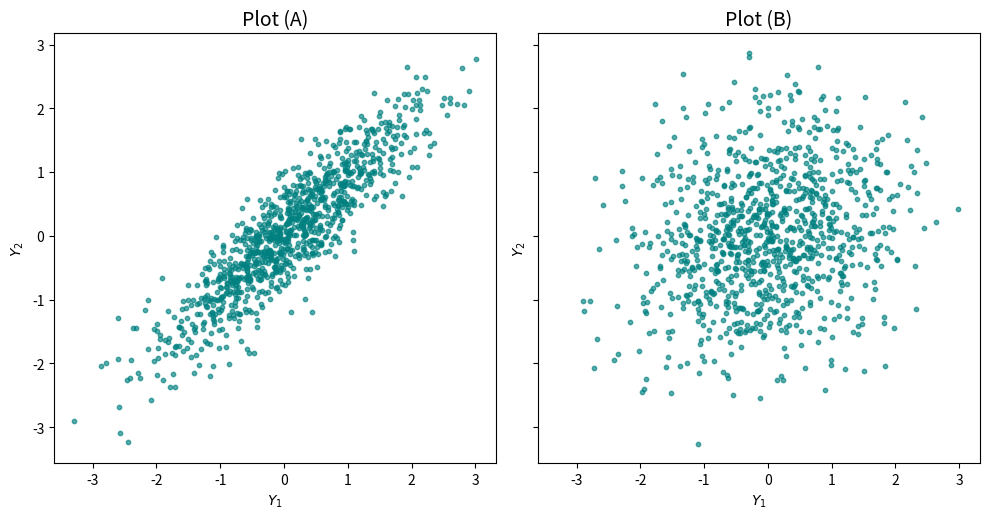

Here is the Python script that generated this plot:
# ---------------------------------------------------------------
# make_gauss_cov_compare_light.py
# ---------------------------------------------------------------
# Creates two 1 000-sample scatter plots from bivariate Gaussians:
#   • Plot (A)  – strong positive covariance
#   • Plot (B)  – weak covariance
# Image saved on a white background so it’s easy to embed in HTML.
# ---------------------------------------------------------------

import numpy as np
import matplotlib.pyplot as plt

# 1) reproducible RNG
rng = np.random.default_rng(seed=42)

# 2) means & covariance matrices
mu = np.array([0.0, 0.0])

rho_strong = 0.9          # large off-diag
Sigma_strong = np.array([[1.0, rho_strong],
                         [rho_strong, 1.0]])

rho_weak   = 0.2          # small off-diag
Sigma_weak = np.array([[1.0, rho_weak],
                       [rho_weak, 1.0]])

# 3) sample data
N = 1000
data_A = rng.multivariate_normal(mu, Sigma_strong, size=N)
data_B = rng.multivariate_normal(mu, Sigma_weak,   size=N)

# 4) plotting on white background
fig, axes = plt.subplots(1, 2, figsize=(10, 5), sharex=True, sharey=True)

for ax, d, title in zip(axes,
                        [data_A, data_B],
                        ["Plot (A)", "Plot (B)"]):
    ax.scatter(d[:, 0], d[:, 1],
               s=10, alpha=0.65,
               color="teal", edgecolors="teal")
    ax.set_title(title, fontsize=14)
    ax.set_xlabel(r"$Y_1$")
    ax.set_ylabel(r"$Y_2$")
    ax.set_aspect("equal")

fig.patch.set_facecolor("white")         #  ← overall white canvas
plt.tight_layout()

# 5) save
fig.savefig("gp_cov_compare_light.png", dpi=150, facecolor="white")
plt.show()
